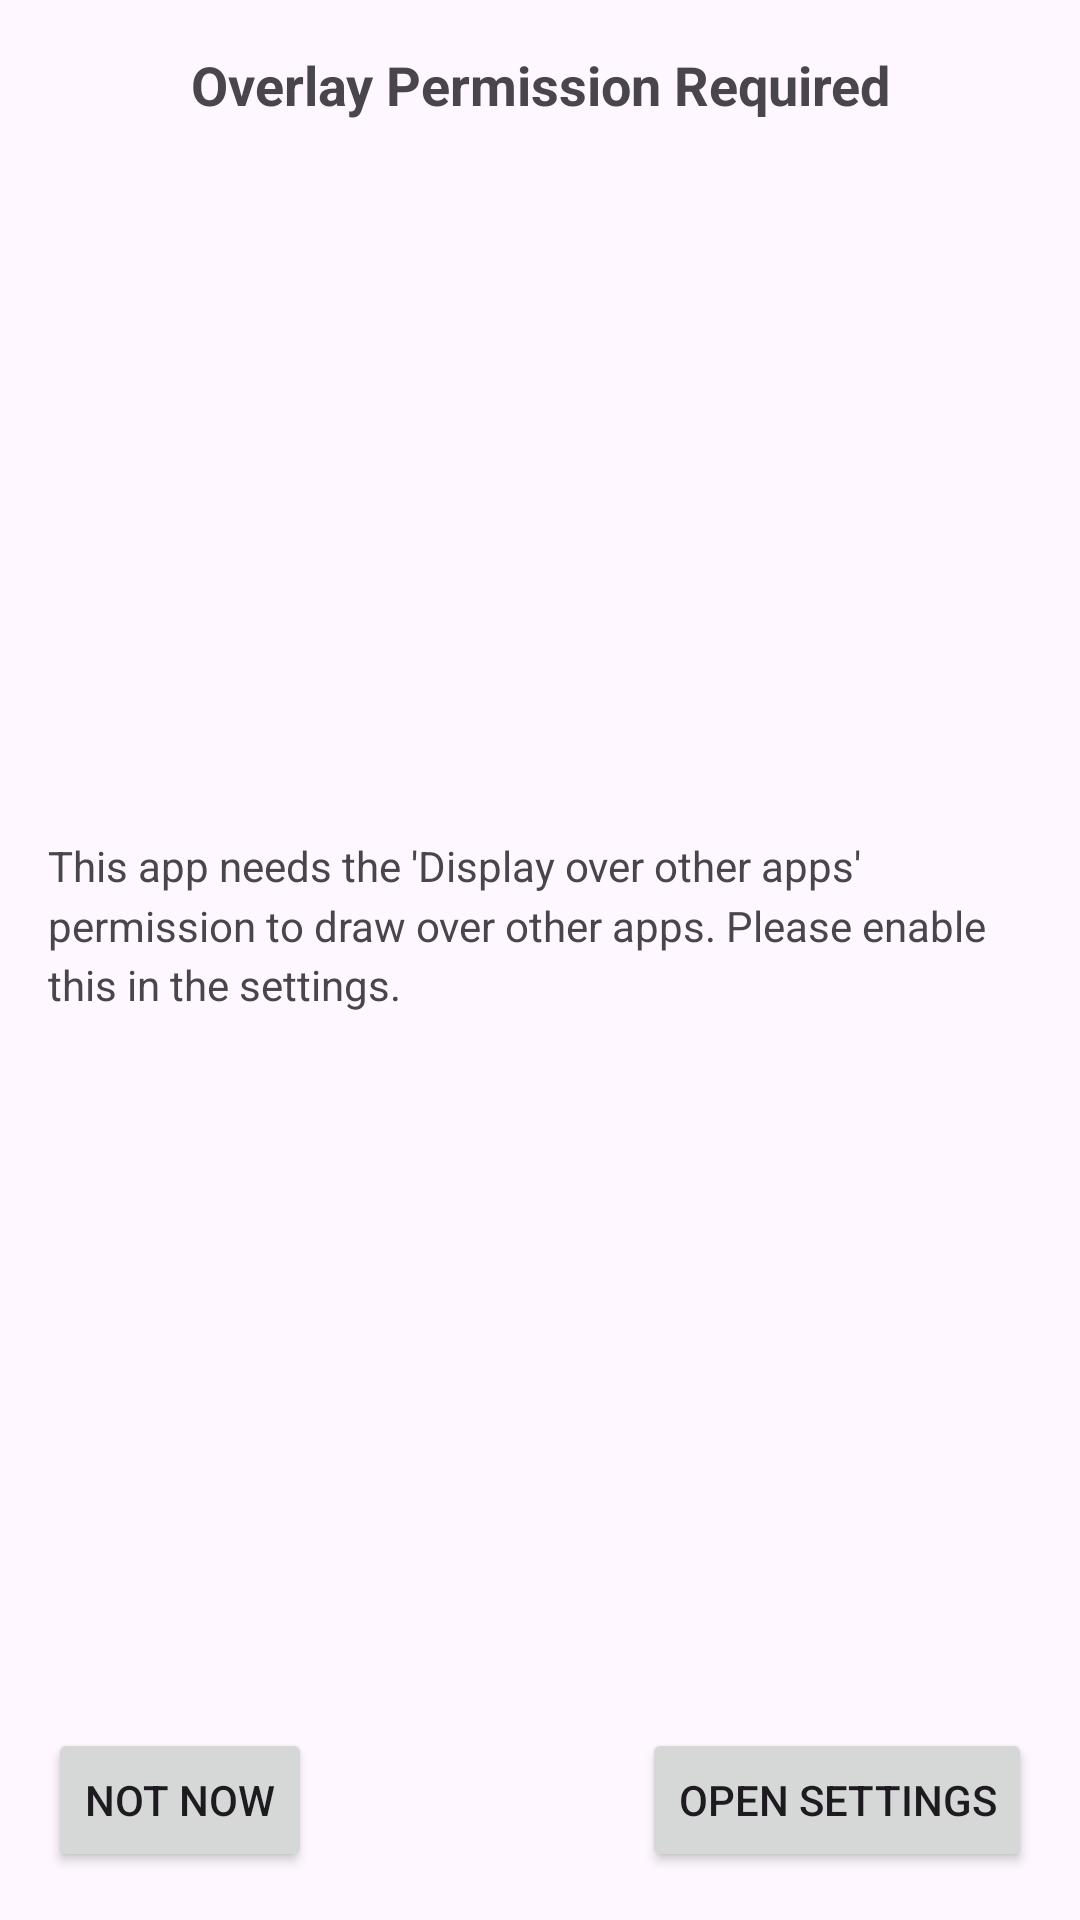

Here is an Android app screen rendered from its layout file. Give the layout XML and the strings, colors and styles it references.
<!-- AndroidManifest.xml: application theme Theme.ProjectGamma2 -->
<!-- res/layout/dialog_overlay_permission.xml -->
<?xml version="1.0" encoding="utf-8"?>
<androidx.constraintlayout.widget.ConstraintLayout
    xmlns:android="http://schemas.android.com/apk/res/android"
    xmlns:app="http://schemas.android.com/apk/res-auto"
    android:layout_width="match_parent"
    android:layout_height="wrap_content"
    android:padding="16dp">

    
    <TextView
        android:id="@+id/overlayPermissionTitle"
        android:layout_width="0dp"
        android:layout_height="wrap_content"
        android:text="@string/overlay_permission_title"
        android:textSize="18sp"
        android:textStyle="bold"
        android:gravity="center"
        app:layout_constraintTop_toTopOf="parent"
        app:layout_constraintStart_toStartOf="parent"
        app:layout_constraintEnd_toEndOf="parent" />

    
    <TextView
        android:id="@+id/overlayPermissionMessage"
        android:layout_width="0dp"
        android:layout_height="wrap_content"
        android:text="@string/overlay_permission_message"
        android:textSize="14sp"
        android:gravity="start"
        android:lineSpacingMultiplier="1.2"
        app:layout_constraintTop_toBottomOf="@id/overlayPermissionTitle"
        app:layout_constraintStart_toStartOf="parent"
        app:layout_constraintEnd_toEndOf="parent"
        app:layout_constraintBottom_toTopOf="@id/notNowButton"
        android:layout_marginTop="16dp"
        android:layout_marginBottom="16dp" />

    
    <Button
        android:id="@+id/notNowButton"
        android:layout_width="wrap_content"
        android:layout_height="wrap_content"
        android:text="@string/action_not_now"
        app:layout_constraintBottom_toBottomOf="parent"
        app:layout_constraintStart_toStartOf="parent" />

    
    <Button
        android:id="@+id/openSettingsButton"
        android:layout_width="wrap_content"
        android:layout_height="wrap_content"
        android:text="@string/action_open_settings"
        app:layout_constraintBottom_toBottomOf="parent"
        app:layout_constraintEnd_toEndOf="parent" />

</androidx.constraintlayout.widget.ConstraintLayout>
<!-- resources referenced by this layout -->
<resources>
  <string name="action_not_now">Not Now</string>
  <string name="action_open_settings">Open Settings</string>
  <string name="overlay_permission_message">This app needs the \'Display over other apps\' permission to draw over other apps. Please enable this in the settings.</string>
  <string name="overlay_permission_title">Overlay Permission Required</string>
  <style name="Theme.ProjectGamma2" parent="Base.Theme.ProjectGamma2" />
  <style name="Base.Theme.ProjectGamma2" parent="Theme.Material3.DayNight.NoActionBar">
          
          <item name="colorOnSurface">@color/black</item>
          
          <item name="actionBarTheme">@style/ThemeOverlay.AppCompat.Dark.ActionBar</item>
          <item name="popupTheme">@style/OverflowMenuTheme</item>
          <item name="snackbarStyle">@style/Widget.App.Snackbar</item>
          <item name="snackbarTextViewStyle">@style/Widget.App.Snackbar.TextView</item>
      </style>
  <color name="black">#FF000000</color>
  <style name="OverflowMenuTheme" parent="ThemeOverlay.Material3">
          <item name="popupMenuBackground">@color/white</item>
          <item name="android:textColor">@color/black</item>
          <item name="subtitleTextColor">@color/black</item>
          <item name="navigationIconTint">@color/black</item>
  
      </style>
  <style name="Widget.App.Snackbar" parent="Widget.Material3.Snackbar">
          <item name="backgroundTint">@color/white</item>
      </style>
  <style name="Widget.App.Snackbar.TextView" parent="Widget.Material3.Snackbar.TextView">
          <item name="android:textColor">@color/black</item>
      </style>
  <color name="white">#FFFFFFFF</color>
</resources>
